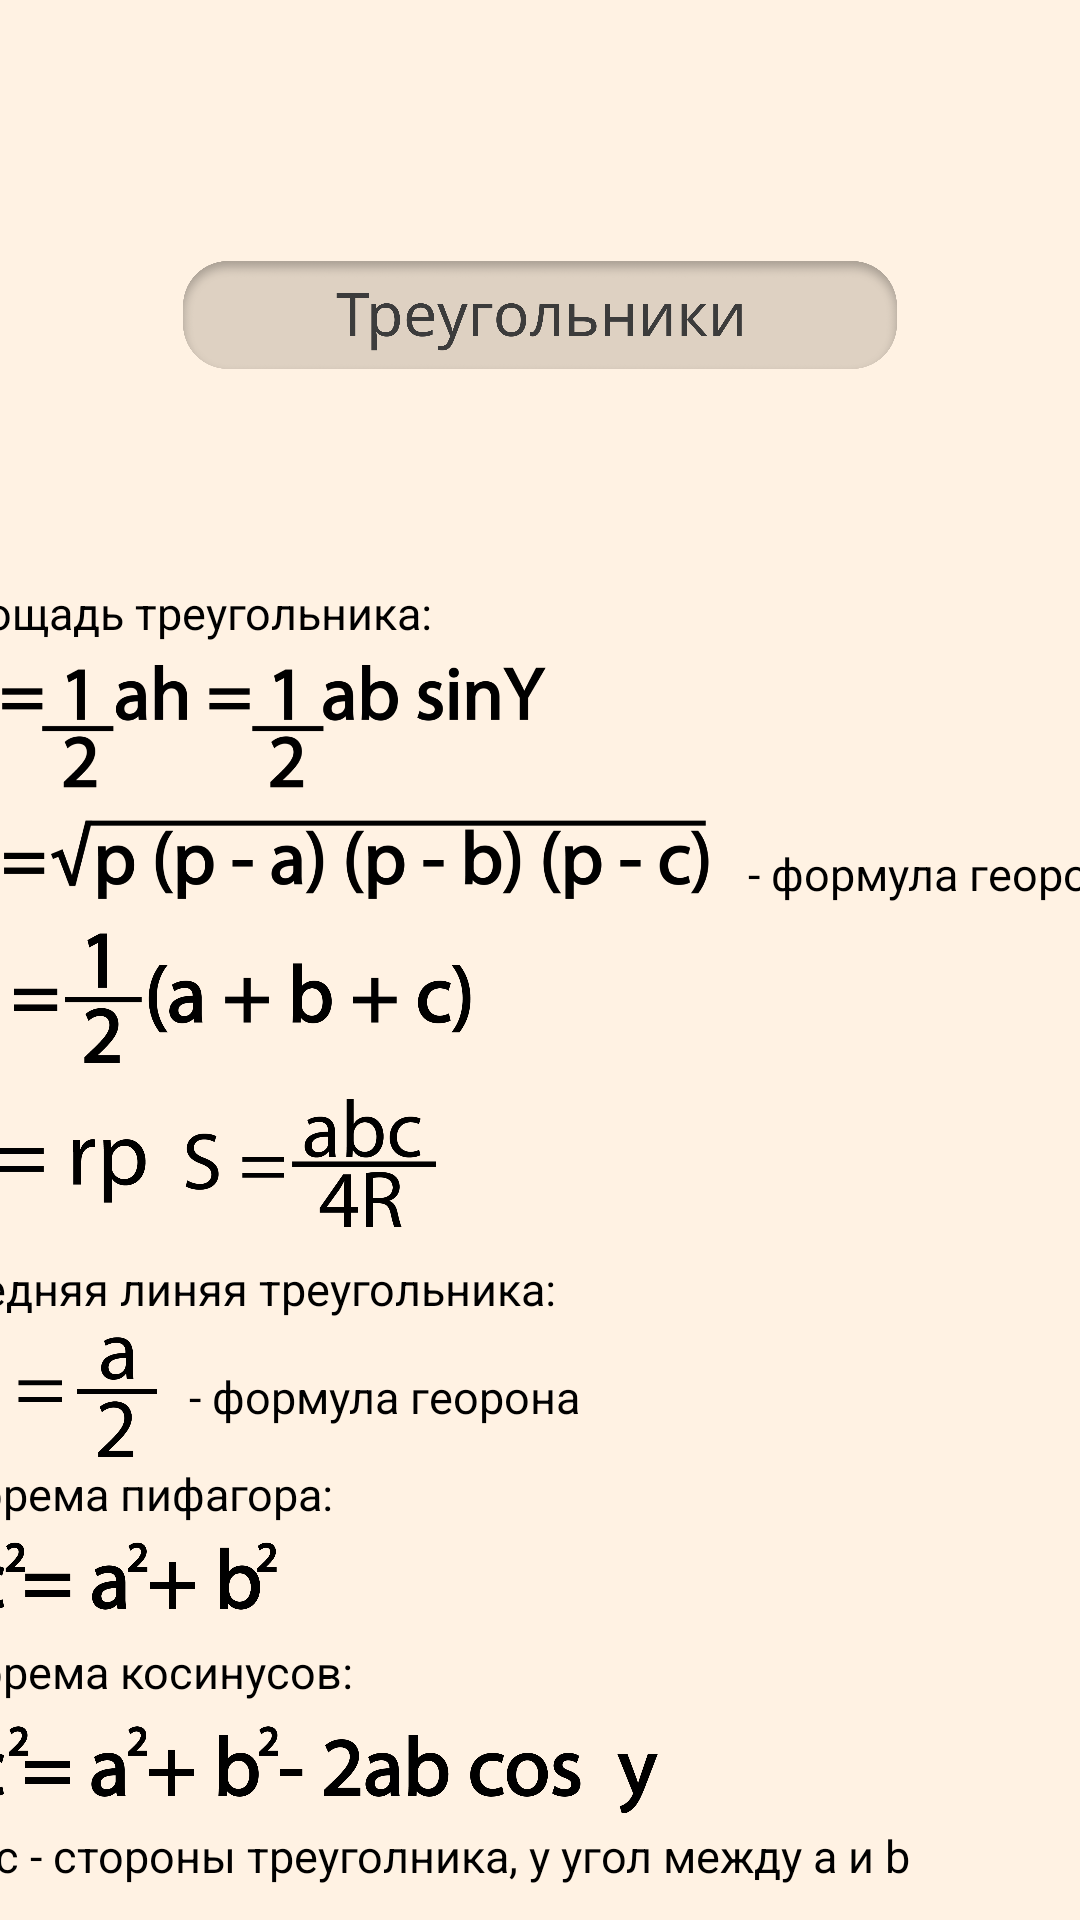

Android layout source for this screen:
<!-- AndroidManifest.xml: application theme Theme.PreExam -->
<!-- res/layout/activity_triuggeomactivity.xml -->
<?xml version="1.0" encoding="utf-8"?>
<androidx.constraintlayout.widget.ConstraintLayout xmlns:android="http://schemas.android.com/apk/res/android"
    xmlns:app="http://schemas.android.com/apk/res-auto"
    xmlns:tools="http://schemas.android.com/tools"
    android:layout_width="match_parent"
    android:layout_height="match_parent"
    android:background="#fff2e3"
    tools:context=".triuggeomactivity">

    <ImageView
        android:id="@+id/imageView131"
        android:layout_width="238dp"
        android:layout_height="36dp"
        android:layout_marginTop="87dp"
        app:layout_constraintEnd_toEndOf="parent"
        app:layout_constraintStart_toStartOf="parent"
        app:layout_constraintTop_toTopOf="parent"
        app:srcCompat="@drawable/namelessontrig" />

    <ScrollView
        android:layout_width="409dp"
        android:layout_height="766dp"
        android:layout_marginTop="194dp"
        app:layout_constraintBottom_toBottomOf="parent"
        app:layout_constraintEnd_toEndOf="parent"
        app:layout_constraintStart_toStartOf="parent"
        app:layout_constraintTop_toTopOf="parent"
        app:layout_constraintVertical_bias="0.0">

        <LinearLayout
            android:layout_width="match_parent"
            android:layout_height="wrap_content"
            android:orientation="vertical">

            <TextView
                android:id="@+id/textView62"
                android:layout_width="match_parent"
                android:layout_height="wrap_content"
                android:text="Площадь треугольника:"
                android:textColor="#000000"
                android:textSize="15sp" />

            <Space
                android:layout_width="match_parent"
                android:layout_height="4dp" />

            <LinearLayout
                android:layout_width="match_parent"
                android:layout_height="match_parent"
                android:orientation="horizontal">

                <ImageView
                    android:id="@+id/imageView132"
                    android:layout_width="268dp"
                    android:layout_height="83dp"
                    app:srcCompat="@drawable/squareoftrigformule" />

                <TextView
                    android:id="@+id/textView73"
                    android:layout_width="match_parent"
                    android:layout_height="match_parent"
                    android:layout_weight="1"
                    android:gravity="bottom|center_horizontal"
                    android:text="- формула георона"
                    android:textColor="#000000"
                    android:textSize="15sp" />
            </LinearLayout>

            <Space
                android:layout_width="match_parent"
                android:layout_height="8dp" />

            <ImageView
                android:id="@+id/imageView133"
                android:layout_width="190dp"
                android:layout_height="46dp"
                app:srcCompat="@drawable/trigformula" />

            <Space
                android:layout_width="match_parent"
                android:layout_height="8dp" />

            <LinearLayout
                android:layout_width="match_parent"
                android:layout_height="match_parent"
                android:orientation="horizontal">

                <ImageView
                    android:id="@+id/imageView135"
                    android:layout_width="74dp"
                    android:layout_height="match_parent"
                    app:srcCompat="@drawable/squarecircleformul" />

                <ImageView
                    android:id="@+id/imageView136"
                    android:layout_width="32dp"
                    android:layout_height="48dp"
                    android:layout_weight="1"
                    app:srcCompat="@drawable/squareformulcirquale" />

                <Space
                    android:layout_width="0dp"
                    android:layout_height="match_parent"
                    android:layout_weight="1" />

                <Space
                    android:layout_width="0dp"
                    android:layout_height="match_parent"
                    android:layout_weight="1" />

                <Space
                    android:layout_width="0dp"
                    android:layout_height="match_parent"
                    android:layout_weight="1" />

            </LinearLayout>

            <Space
                android:layout_width="match_parent"
                android:layout_height="8dp" />

            <TextView
                android:id="@+id/textView77"
                android:layout_width="match_parent"
                android:layout_height="wrap_content"
                android:text="Средняя линяя треугольника:"
                android:textColor="#000000"
                android:textSize="15sp" />

            <Space
                android:layout_width="match_parent"
                android:layout_height="4dp" />

            <LinearLayout
                android:layout_width="match_parent"
                android:layout_height="match_parent"
                android:orientation="horizontal">

                <ImageView
                    android:id="@+id/imageView137"
                    android:layout_width="126dp"
                    android:layout_height="44dp"
                    android:layout_weight="1"
                    app:srcCompat="@drawable/srlintrigformula" />

                <TextView
                    android:id="@+id/textView78"
                    android:layout_width="361dp"
                    android:layout_height="match_parent"
                    android:layout_weight="1"
                    android:gravity="center|left"
                    android:text="- формула георона"
                    android:textColor="#000000"
                    android:textSize="15sp" />
            </LinearLayout>

            <TextView
                android:id="@+id/textView79"
                android:layout_width="match_parent"
                android:layout_height="wrap_content"
                android:text="Теорема пифагора:"
                android:textColor="#000000"
                android:textSize="15sp" />

            <Space
                android:layout_width="match_parent"
                android:layout_height="4dp" />

            <ImageView
                android:id="@+id/imageView138"
                android:layout_width="132dp"
                android:layout_height="27dp"
                app:srcCompat="@drawable/pifformula" />

            <Space
                android:layout_width="match_parent"
                android:layout_height="8dp" />

            <TextView
                android:id="@+id/textView80"
                android:layout_width="match_parent"
                android:layout_height="wrap_content"
                android:text="Теорема косинусов:"
                android:textColor="#000000"
                android:textSize="15sp" />

            <Space
                android:layout_width="match_parent"
                android:layout_height="4dp" />

            <ImageView
                android:id="@+id/imageView139"
                android:layout_width="260dp"
                android:layout_height="33dp"
                app:srcCompat="@drawable/teoremcos" />

            <Space
                android:layout_width="match_parent"
                android:layout_height="4dp" />

            <TextView
                android:id="@+id/textView81"
                android:layout_width="match_parent"
                android:layout_height="wrap_content"
                android:text="a,b,c - стороны треуголника, y угол между а и b"
                android:textColor="#000000"
                android:textSize="15sp" />

            <Space
                android:layout_width="match_parent"
                android:layout_height="8dp" />

            <TextView
                android:id="@+id/textView82"
                android:layout_width="match_parent"
                android:layout_height="wrap_content"
                android:text="Теорема синусов:"
                android:textColor="#000000"
                android:textSize="15sp" />

            <Space
                android:layout_width="match_parent"
                android:layout_height="4dp" />

            <ImageView
                android:id="@+id/imageView140"
                android:layout_width="325dp"
                android:layout_height="60dp"
                app:srcCompat="@drawable/teoremsinformula" />

            <Space
                android:layout_width="match_parent"
                android:layout_height="4dp" />

            <TextView
                android:id="@+id/textView83"
                android:layout_width="match_parent"
                android:layout_height="wrap_content"
                android:text="a,b,c - стороны треуголника, A,B,Y противолежащие им углы"
                android:textColor="#000000"
                android:textSize="15sp" />

            <ImageView
                android:id="@+id/imageView141"
                android:layout_width="match_parent"
                android:layout_height="188dp"
                android:layout_marginBottom="-47dp"
                app:srcCompat="@drawable/group" />

        </LinearLayout>
    </ScrollView>
</androidx.constraintlayout.widget.ConstraintLayout>
<!-- resources referenced by this layout -->
<resources>
  <!-- drawable group: png bitmap (drawable-v24, 21828 bytes) -->
  <!-- drawable namelessontrig: png bitmap (drawable-v24, 76512 bytes) -->
  <!-- drawable pifformula: png bitmap (drawable-v24, 38896 bytes) -->
  <!-- drawable squarecircleformul: png bitmap (drawable-v24, 19915 bytes) -->
  <!-- drawable squareformulcirquale: png bitmap (drawable-v24, 22290 bytes) -->
  <!-- drawable squareoftrigformule: png bitmap (drawable-v24, 48570 bytes) -->
  <!-- drawable srlintrigformula: png bitmap (drawable-v24, 10591 bytes) -->
  <!-- drawable teoremcos: png bitmap (drawable-v24, 71372 bytes) -->
  <!-- drawable teoremsinformula: png bitmap (drawable-v24, 53397 bytes) -->
  <!-- drawable trigformula: png bitmap (drawable-v24, 30049 bytes) -->
  <style name="Theme.PreExam" parent="Theme.MaterialComponents.DayNight.DarkActionBar">
          
          <item name="colorPrimary">@color/purple_500</item>
          <item name="colorPrimaryVariant">@color/purple_700</item>
          <item name="colorOnPrimary">@color/white</item>
          
          <item name="colorSecondary">@color/teal_200</item>
          <item name="colorSecondaryVariant">@color/teal_700</item>
          <item name="colorOnSecondary">@color/black</item>
          <item name="windowActionBar">false</item>
          <item name="windowNoTitle">true</item>
          <item name="android:windowFullscreen">true</item>
          
          <item name="android:statusBarColor" tools:targetApi="l">?attr/colorPrimaryVariant</item>
          
      </style>
  <!-- not gathered from this repository: default colours our renderer supplied (Android Studio template values) -->
  <color name="purple_500">#FF6200EE</color>
  <color name="purple_700">#FF3700B3</color>
  <color name="teal_200">#FF03DAC5</color>
  <color name="teal_700">#FF018786</color>
  <color name="black">#FF000000</color>
  <color name="white">#FFFFFFFF</color>
</resources>
